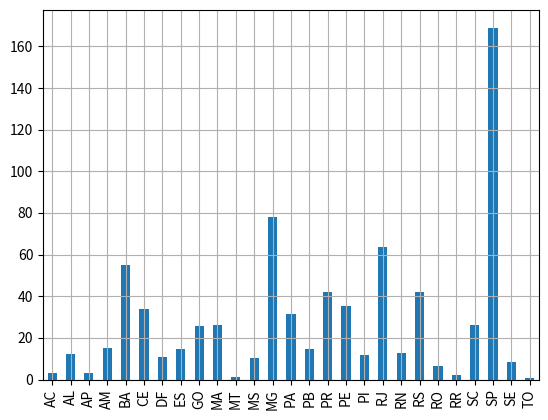

This figure's Python source:
# -*- coding: utf-8 -*-
"""
Created on Thu Feb 14 22:53:09 2019

[redacted]
"""

import numpy as np
import pandas as pd
import matplotlib.pyplot as plt

#Estados Brasileiros
uf = ['AC', 'AL', 'AP', 'AM', 'BA', 'CE', 'DF', 'ES', 'GO', 
      'MA', 'MT', 'MS', 'MG', 'PA', 'PB', 'PR', 'PE', 'PI',
      'RJ', 'RN', 'RS', 'RO', 'RR', 'SC', 'SP', 'SE', 'TO']

#Populão por Estado
pop = np.array([872.722,3327.015,833.361, 4096.924, 14829.478, 9090.771, 
                 2982.237, 3984.102, 6947.696, 7046.266, 341.969, 2755.677,
                 21074.409, 8537.906, 4001.064, 11369.379, 9513.918, 3226.285, 
                 17185.354, 3486.617, 11339.993, 1762.505, 583.578, 7097.02, 
                 45632.459, 2283.893, 156.179])

#função interpolada - qtd de energia de biogas propocional ao numero de habitantes
def energia(x):
    a = 0.5*(x-270)/(135-270) + 1*(x-135)/(270-135)
    return a

pot = energia(pop)

dataset = pd.DataFrame(
        {'População(Mil)': pop, 'Potência(MW)': pot}
        ,index=uf)

print(dataset)

dataset.plot(y='Potência(MW)',kind='bar', legend=False, grid=True)
plt.show()